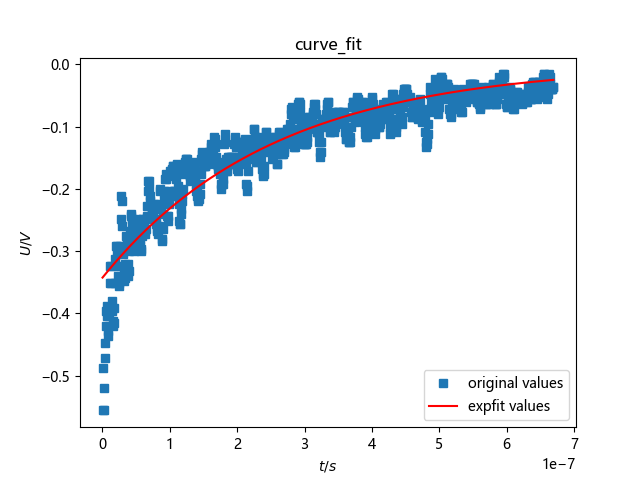

Data behind this chart, as committed beside it:
Model, MDO32
Firmware Version, 1.12.15
Waveform Type, ANALOG
Point Format, Y
Horizontal Units, s
Horizontal Scale, 8e-08
Horizontal Delay, 2.71292e-07
Sample Interval, 8e-10
Record Length, 1000
Gating, 0.1% to 100.0%
Probe Attenuation, 1
Vertical Units, V
Vertical Offset, 0
Vertical Scale, 0.1
Vertical Position, 2.76
Label, 
TIME, CH1
-1.287e-07, -0.004
-1.279e-07, -0.004
-1.271e-07, -4.44089e-17
-1.263e-07, -0.004
-1.255e-07, -4.44089e-17
-1.247e-07, -4.44089e-17
-1.239e-07, -4.44089e-17
-1.231e-07, -4.44089e-17
-1.223e-07, -4.44089e-17
-1.215e-07, -4.44089e-17
-1.207e-07, -0.004
-1.199e-07, -4.44089e-17
-1.191e-07, -4.44089e-17
-1.183e-07, -4.44089e-17
-1.175e-07, -4.44089e-17
-1.167e-07, -0.004
-1.159e-07, -4.44089e-17
-1.151e-07, -4.44089e-17
-1.143e-07, -4.44089e-17
-1.135e-07, -4.44089e-17
-1.127e-07, -4.44089e-17
-1.119e-07, -4.44089e-17
-1.111e-07, -4.44089e-17
-1.103e-07, -4.44089e-17
-1.095e-07, -4.44089e-17
-1.087e-07, -4.44089e-17
-1.079e-07, -0.004
-1.071e-07, -4.44089e-17
-1.063e-07, -4.44089e-17
-1.055e-07, 0.004
-1.047e-07, -4.44089e-17
-1.039e-07, -4.44089e-17
-1.031e-07, -4.44089e-17
-1.023e-07, -4.44089e-17
-1.015e-07, -0.004
-1.007e-07, -0.004
-9.991e-08, -4.44089e-17
-9.911e-08, -4.44089e-17
-9.831e-08, -4.44089e-17
-9.751e-08, -4.44089e-17
-9.671e-08, -4.44089e-17
-9.591e-08, -4.44089e-17
-9.511e-08, -4.44089e-17
-9.431e-08, -4.44089e-17
... 956 more rows
